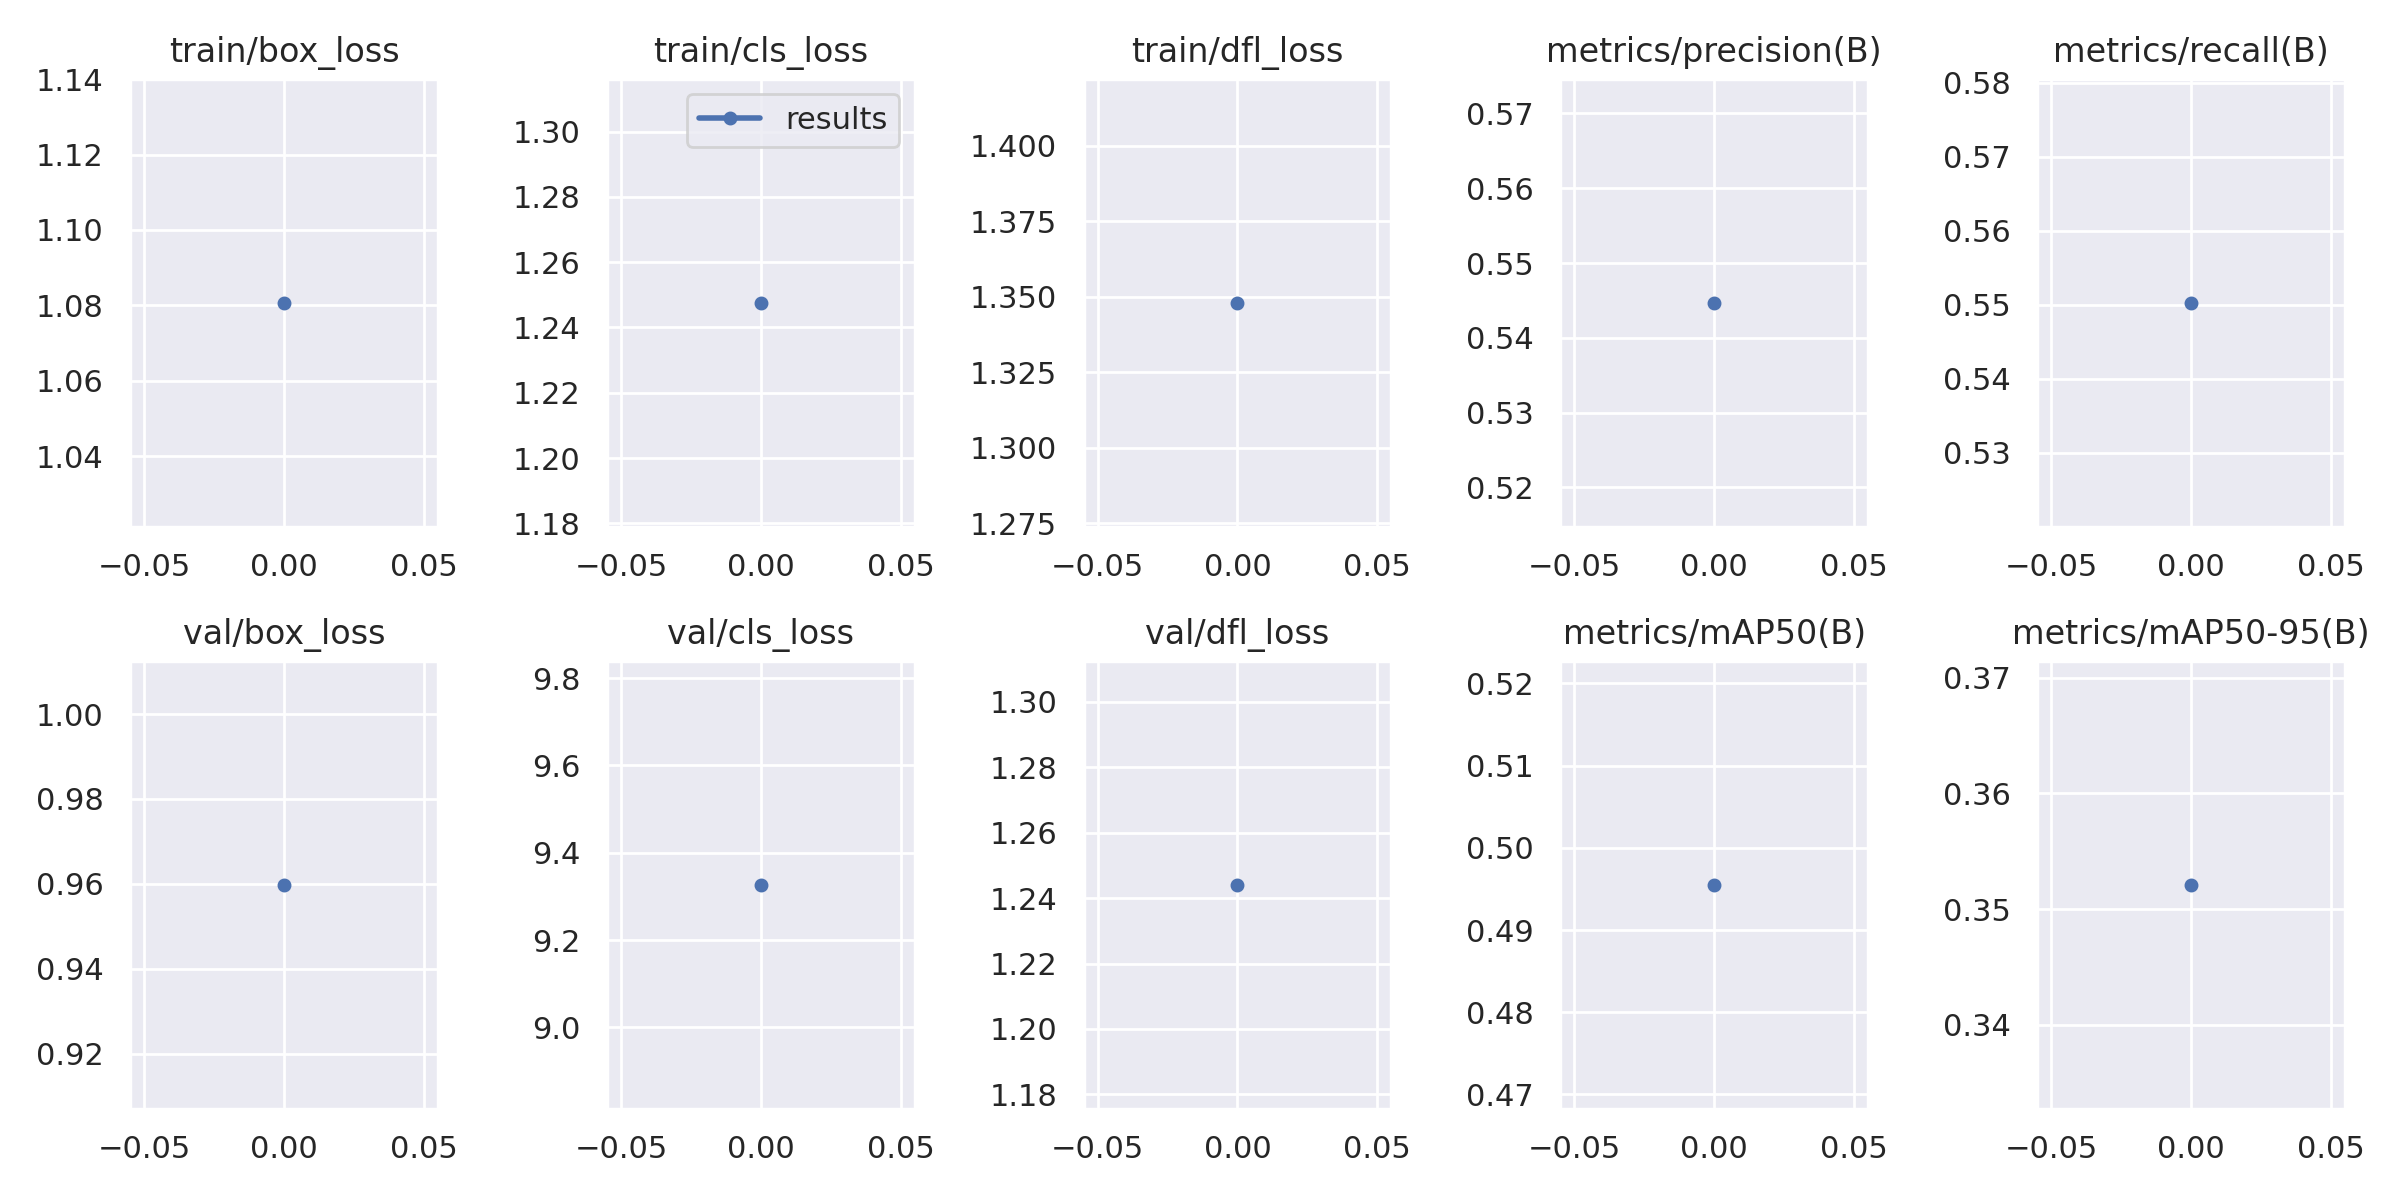

Values plotted in this chart, from the file beside it:
epoch, train/box_loss, train/cls_loss, train/dfl_loss, metrics/precision(B), metrics/recall(B), metrics/mAP50(B), metrics/mAP50-95(B), val/box_loss, val/cls_loss, val/dfl_loss, lr/pg0, lr/pg1, lr/pg2
0, 1.081, 1.248, 1.348, 0.5447, 0.5503, 0.4955, 0.3521, 0.9598, 9.327, 1.244, 0.07001, 0.003332, 0.003332
